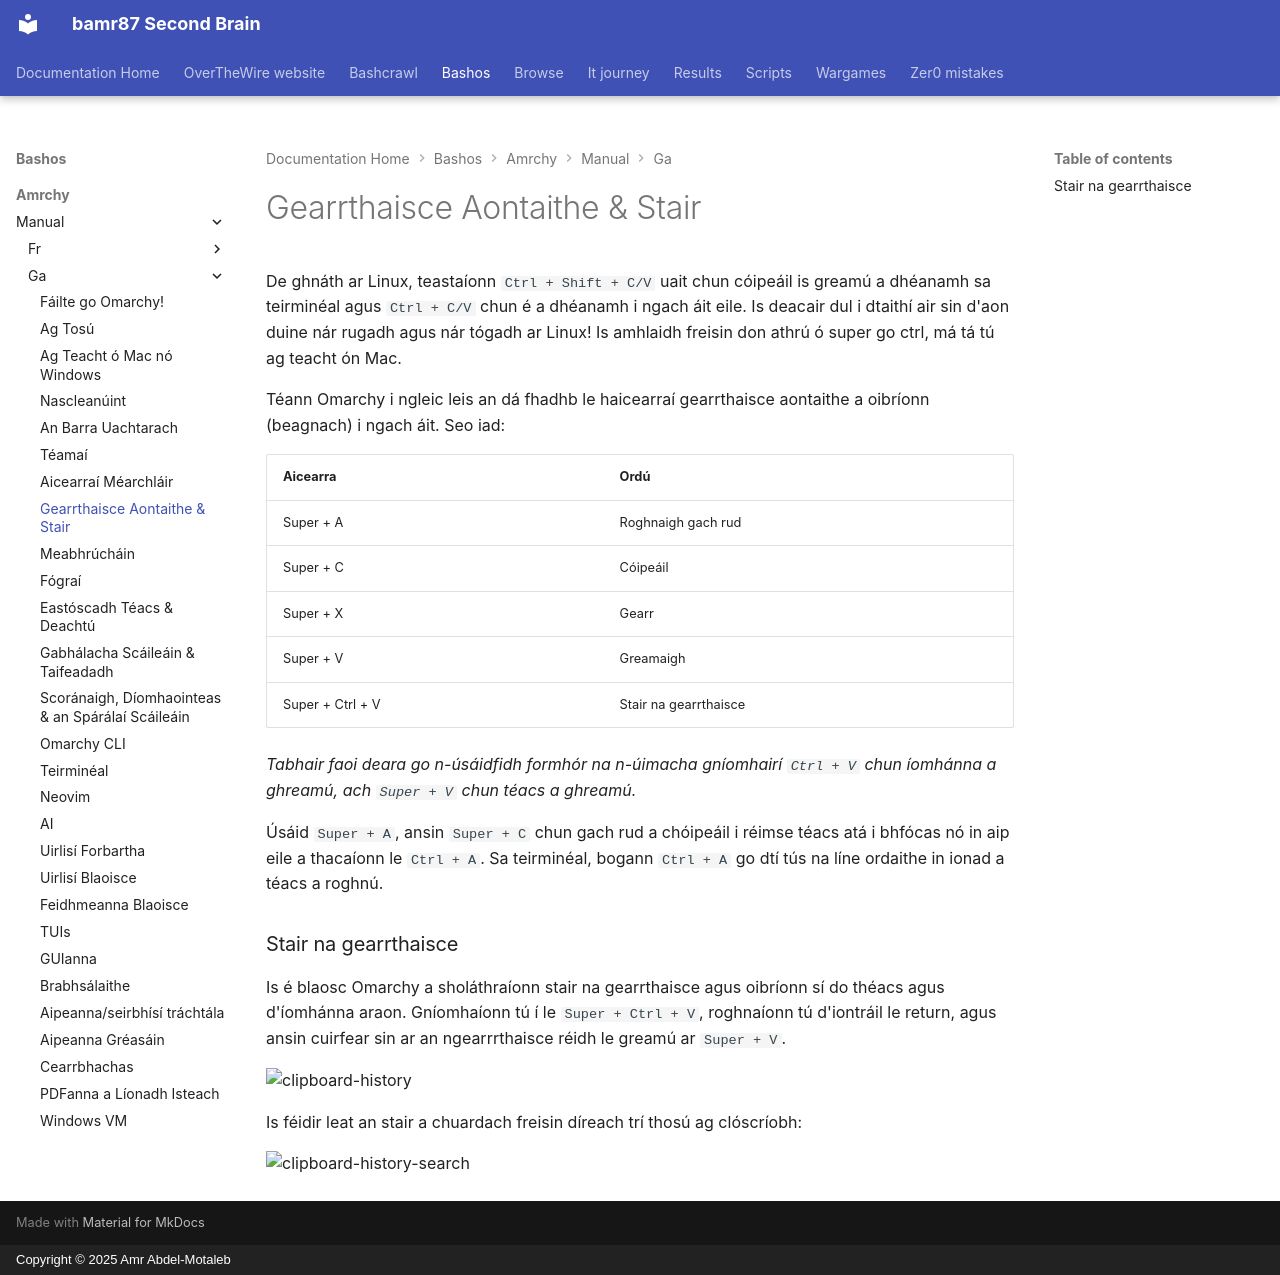

repository: bamr87/README · page: bashos/amrchy/manual/ga/08-unified-clipboard-history/index.html · generator: mkdocs · copyright: Copyright © 2025 Amr Abdel-Motaleb

---
source_file: amrchy/manual/ga/08-unified-clipboard-history.md
source_repo: bamr87/bashos
source_url: https://github.com/bamr87/bashos/blob/main/amrchy/manual/ga/08-unified-clipboard-history.md
title: Gearrthaisce Aontaithe & Stair
---
# Gearrthaisce Aontaithe & Stair

De ghnáth ar Linux, teastaíonn `Ctrl + Shift + C/V` uait chun cóipeáil is greamú a dhéanamh sa teirminéal agus `Ctrl + C/V` chun é a dhéanamh i ngach áit eile. Is deacair dul i dtaithí air sin d'aon duine nár rugadh agus nár tógadh ar Linux! Is amhlaidh freisin don athrú ó super go ctrl, má tá tú ag teacht ón Mac.

Téann Omarchy i ngleic leis an dá fhadhb le haicearraí gearrthaisce aontaithe a oibríonn (beagnach) i ngach áit. Seo iad:

| Aicearra | Ordú |
| ------- | ----------- |
| Super + A | Roghnaigh gach rud |
| Super + C | Cóipeáil |
| Super + X | Gearr |
| Super + V | Greamaigh |
| Super + Ctrl + V | Stair na gearrthaisce |

_Tabhair faoi deara go n-úsáidfidh formhór na n-úimacha gníomhairí `Ctrl + V` chun íomhánna a ghreamú, ach `Super + V` chun téacs a ghreamú._

Úsáid `Super + A`, ansin `Super + C` chun gach rud a chóipeáil i réimse téacs atá i bhfócas nó in aip eile a thacaíonn le `Ctrl + A`. Sa teirminéal, bogann `Ctrl + A` go dtí tús na líne ordaithe in ionad a téacs a roghnú.

### Stair na gearrthaisce

Is é blaosc Omarchy a sholáthraíonn stair na gearrthaisce agus oibríonn sí do théacs agus d'íomhánna araon. Gníomhaíonn tú í le `Super + Ctrl + V`, roghnaíonn tú d'iontráil le return, agus ansin cuirfear sin ar an ngearrrthaisce réidh le greamú ar `Super + V`.

 ![clipboard-history](images/clipboard-history.webp)

Is féidir leat an stair a chuardach freisin díreach trí thosú ag clóscríobh:

 ![clipboard-history-search](images/clipboard-history-search.webp)
